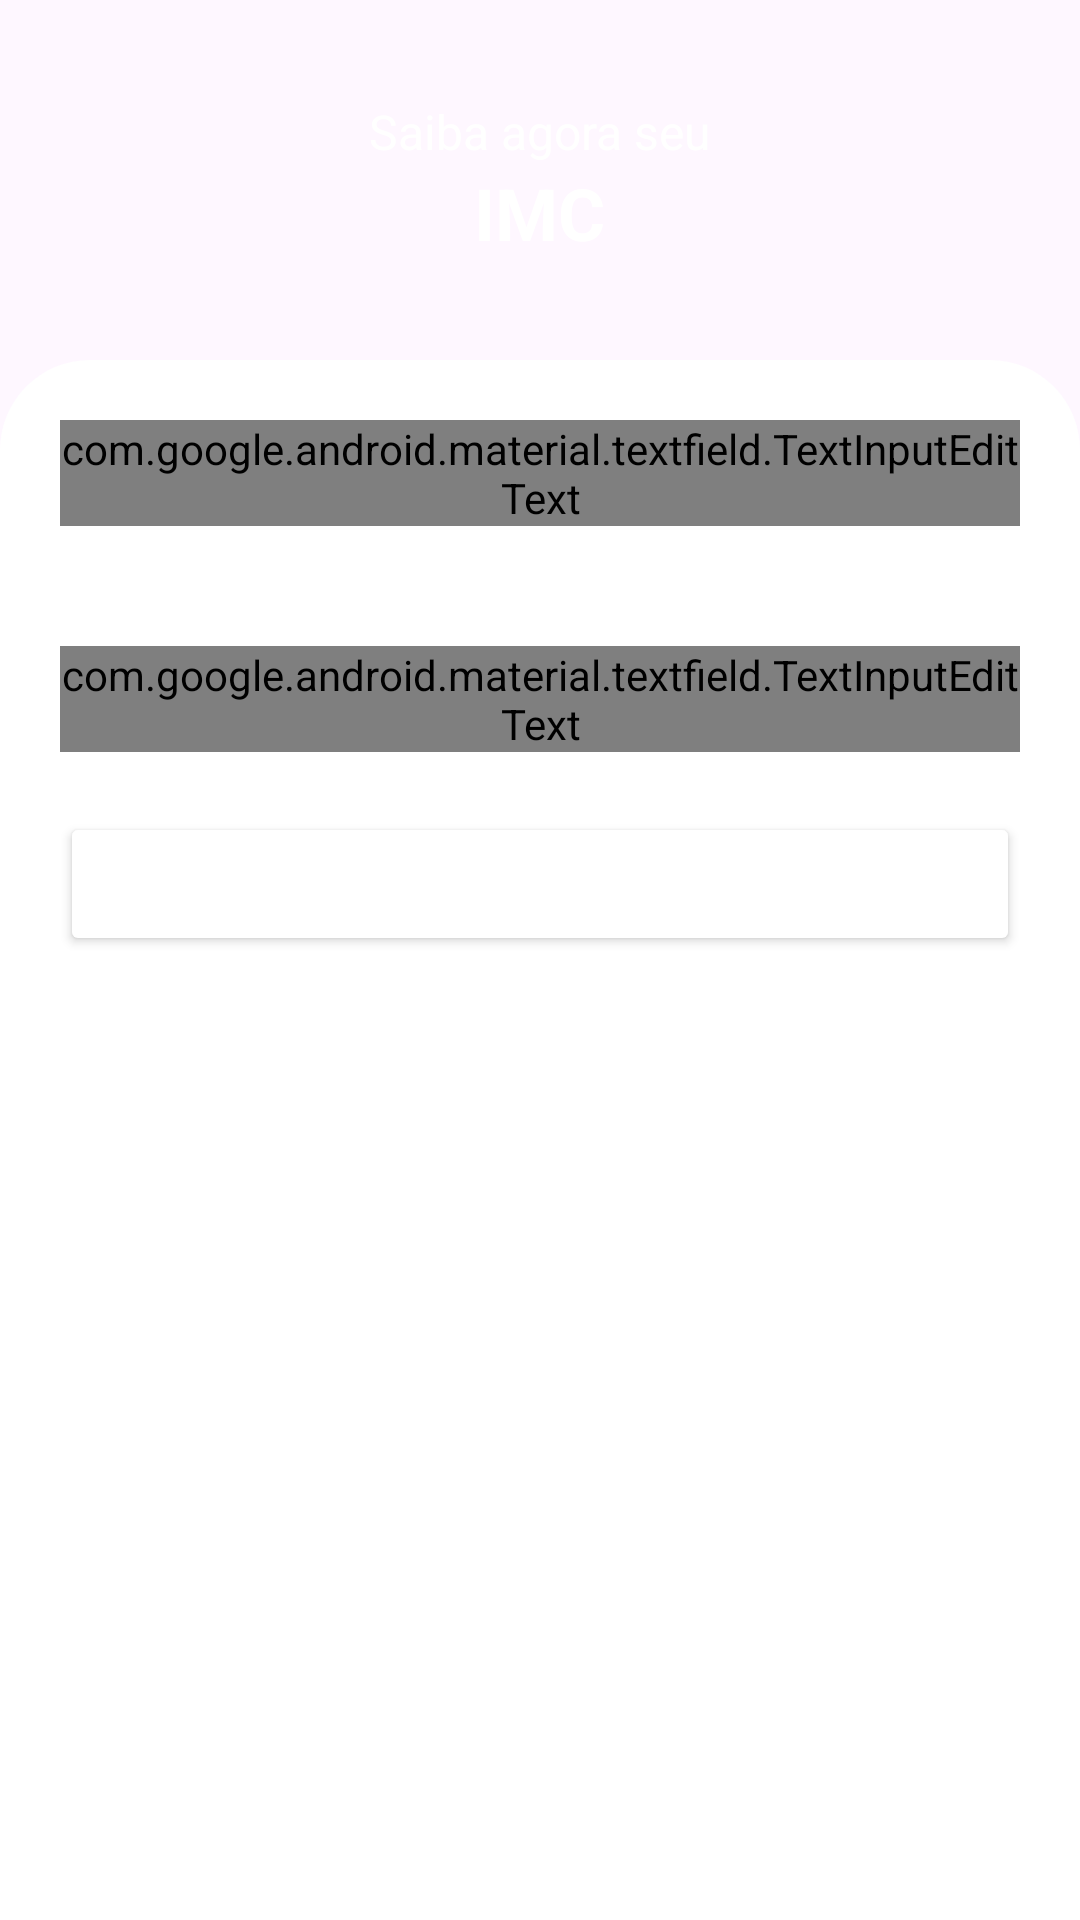

Reconstruct the res/layout file that produces this screen, plus the resources it refers to.
<!-- AndroidManifest.xml: application theme Theme.IMCADS -->
<!-- res/layout/activity_home.xml -->
<?xml version="1.0" encoding="utf-8"?>
<androidx.constraintlayout.widget.ConstraintLayout xmlns:android="http://schemas.android.com/apk/res/android"
    xmlns:app="http://schemas.android.com/apk/res-auto"
    xmlns:tools="http://schemas.android.com/tools"
    android:layout_width="match_parent"
    android:layout_height="match_parent"
    android:background="@color/orange"
    android:fitsSystemWindows="true"
    tools:context=".HomeActivity">

    <ImageView
        app:layout_constraintStart_toStartOf="parent"
        app:layout_constraintTop_toTopOf="parent"
        android:id="@+id/buttonBackToMain"
        android:layout_width="50dp"
        android:layout_margin="20dp"
        android:layout_height="50dp"
        android:src="@drawable/seta"
        android:paddingStart="5dp"

        />

    <LinearLayout
        android:layout_width="match_parent"
        android:layout_height="wrap_content"
        android:gravity="center"
        android:orientation="vertical"
        app:layout_constraintBottom_toTopOf="@id/linear_layout"
        app:layout_constraintEnd_toEndOf="parent"
        app:layout_constraintStart_toStartOf="parent"
        app:layout_constraintTop_toTopOf="parent">


        <TextView
            android:id="@+id/imc_title_text"
            android:layout_width="wrap_content"
            android:layout_height="wrap_content"
            android:text="Saiba agora seu"
            android:textColor="@color/white"
            android:textSize="16sp"
            android:textStyle="normal" />

        <TextView
            android:id="@+id/imc_title_text_2"
            android:layout_width="wrap_content"
            android:layout_height="wrap_content"
            android:text="IMC"
            android:textColor="@color/white"
            android:textSize="24sp"
            android:textStyle="bold" />

    </LinearLayout>

    <LinearLayout
        android:id="@+id/linear_layout"
        android:layout_width="match_parent"
        android:layout_height="520dp"
        android:background="@drawable/shape"
        android:orientation="vertical"
        app:layout_constraintBottom_toBottomOf="parent"
        app:layout_constraintEnd_toEndOf="parent"
        app:layout_constraintStart_toStartOf="parent">

        <com.google.android.material.textfield.TextInputLayout
            android:id="@+id/height_edit_text"
            android:layout_width="match_parent"
            android:layout_height="wrap_content"
            android:layout_margin="20dp"
            android:hint="Qual sua altura? (metros):"
            android:textColorHint="@color/orange"
            >

            <com.google.android.material.textfield.TextInputEditText
                android:layout_width="match_parent"
                android:layout_height="wrap_content"
                android:inputType="numberDecimal"
                android:textColor="@color/orange"
                tools:ignore="TouchTargetSizeCheck" />

        </com.google.android.material.textfield.TextInputLayout>

        <com.google.android.material.textfield.TextInputLayout
            android:id="@+id/weight_edit_text"
            android:layout_width="match_parent"
            android:layout_height="wrap_content"
            android:layout_margin="20dp"
            android:hint="Qual seu peso atual? (kg):"
            android:textColorHint="@color/orange"
            >

            <com.google.android.material.textfield.TextInputEditText
                android:layout_width="match_parent"
                android:layout_height="wrap_content"
                android:inputType="numberDecimal"
                android:textColor="@color/orange"
                tools:ignore="TouchTargetSizeCheck" />

        </com.google.android.material.textfield.TextInputLayout>


        <Button
            android:id="@+id/calculate_button"
            style="@style/orange_button"
            android:layout_width="match_parent"
            android:layout_height="wrap_content"
            android:layout_marginHorizontal="20dp"
            android:text="Calcular"
            android:textColor="@color/white"
            android:textSize="16sp"
            android:textStyle="bold" />

    </LinearLayout>
</androidx.constraintlayout.widget.ConstraintLayout>
<!-- resources referenced by this layout -->
<resources>
  <!-- drawable shape (drawable) -->
  <?xml version="1.0" encoding="utf-8"?>
  <shape xmlns:android="http://schemas.android.com/apk/res/android">
  
      <solid android:color="@color/white"/>
      <corners
          android:topLeftRadius="30dp"
          android:topRightRadius="30dp"/>
  
  </shape>
  <style name="orange_button" parent="Widget.AppCompat.Button.Colored">
          <item name="backgroundTint">@color/orange</item>
      </style>
  <style name="Theme.IMCADS" parent="Base.Theme.IMCADS" />
  <style name="Base.Theme.IMCADS" parent="Theme.Material3.DayNight.NoActionBar">
          
          
      </style>
  <!-- not gathered from this repository: default colours our renderer supplied (Android Studio template values) -->
  <color name="white">#FFFFFFFF</color>
</resources>
